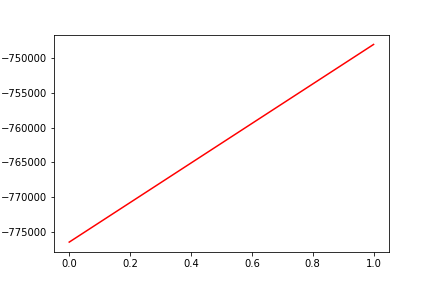

Values plotted in this chart, from the file beside it:
, date, assets
0, 0, -776408
1, 20161114, -748102
